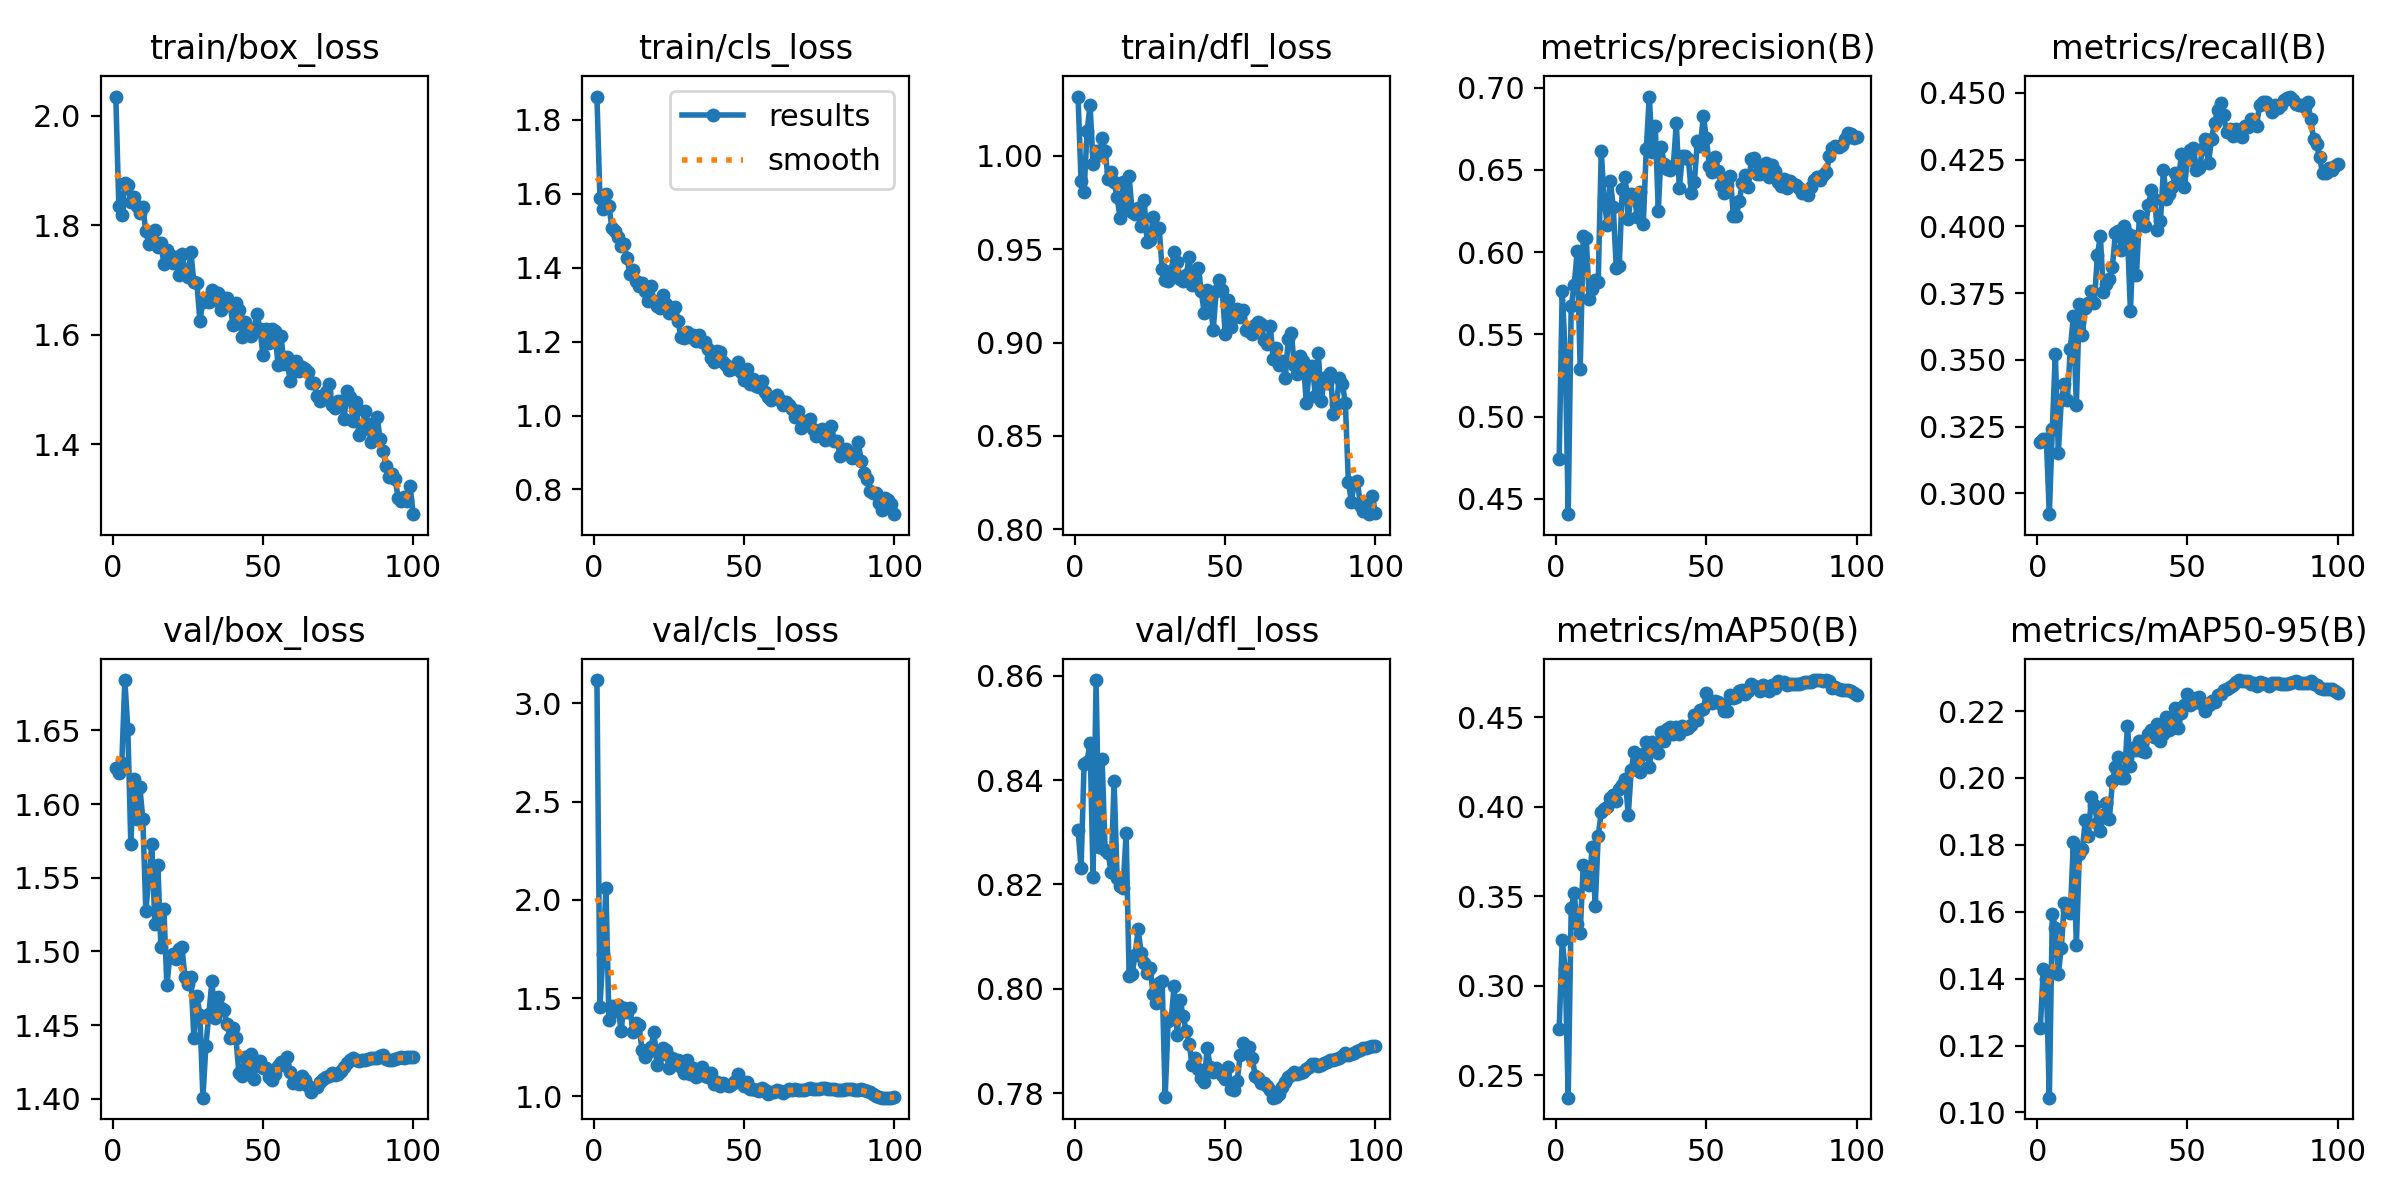

Source data for this figure (header and first rows):
epoch, time, train/box_loss, train/cls_loss, train/dfl_loss, metrics/precision(B), metrics/recall(B), metrics/mAP50(B), metrics/mAP50-95(B), val/box_loss, val/cls_loss, val/dfl_loss, lr/pg0, lr/pg1, lr/pg2
1, 363.8, 2.035, 1.863, 1.032, 0.4744, 0.3191, 0.2757, 0.1251, 1.624, 3.119, 0.8305, 0.003331, 0.003331, 0.003331
2, 740.9, 1.836, 1.588, 0.9862, 0.5763, 0.3204, 0.3255, 0.143, 1.621, 1.454, 0.8231, 0.006599, 0.006599, 0.006599
3, 1118, 1.819, 1.558, 0.9804, 0.5392, 0.3204, 0.3092, 0.1398, 1.628, 1.723, 0.843, 0.0098, 0.0098, 0.0098
4, 1498, 1.877, 1.599, 1.013, 0.4407, 0.2922, 0.2374, 0.1044, 1.684, 2.063, 0.8436, 0.009703, 0.009703, 0.009703
5, 1879, 1.874, 1.566, 1.027, 0.5672, 0.3242, 0.3435, 0.1593, 1.651, 1.387, 0.8472, 0.009604, 0.009604, 0.009604
6, 2259, 1.842, 1.507, 0.9958, 0.5801, 0.3523, 0.3516, 0.1551, 1.573, 1.459, 0.8215, 0.009505, 0.009505, 0.009505
7, 2640, 1.852, 1.498, 1.003, 0.6004, 0.3152, 0.3344, 0.1414, 1.617, 1.434, 0.8592, 0.009406, 0.009406, 0.009406
8, 3019, 1.836, 1.483, 1, 0.5292, 0.335, 0.3295, 0.1493, 1.59, 1.467, 0.8271, 0.009307, 0.009307, 0.009307
9, 3399, 1.823, 1.459, 1.009, 0.6101, 0.3408, 0.3673, 0.1627, 1.612, 1.335, 0.8441, 0.009208, 0.009208, 0.009208
10, 3779, 1.834, 1.465, 1.003, 0.6085, 0.335, 0.3663, 0.1605, 1.59, 1.452, 0.8266, 0.009109, 0.009109, 0.009109
11, 4158, 1.789, 1.425, 0.9875, 0.5714, 0.3542, 0.3563, 0.1595, 1.527, 1.432, 0.826, 0.00901, 0.00901, 0.00901
12, 4538, 1.766, 1.383, 0.991, 0.5774, 0.3663, 0.3776, 0.1808, 1.551, 1.45, 0.8223, 0.008911, 0.008911, 0.008911
13, 4918, 1.776, 1.393, 0.9857, 0.5831, 0.3331, 0.3447, 0.15, 1.573, 1.328, 0.8397, 0.008812, 0.008812, 0.008812
14, 5298, 1.791, 1.365, 0.9776, 0.582, 0.3708, 0.3837, 0.1772, 1.519, 1.372, 0.8213, 0.008713, 0.008713, 0.008713
15, 5677, 1.761, 1.35, 0.9665, 0.6613, 0.3593, 0.3972, 0.1788, 1.559, 1.362, 0.8197, 0.008614, 0.008614, 0.008614
16, 6055, 1.767, 1.358, 0.9859, 0.6313, 0.3695, 0.3988, 0.1874, 1.503, 1.237, 0.8194, 0.008515, 0.008515, 0.008515
17, 6434, 1.73, 1.338, 0.9723, 0.6167, 0.3714, 0.3997, 0.1827, 1.529, 1.203, 0.8299, 0.008416, 0.008416, 0.008416
18, 6814, 1.755, 1.309, 0.989, 0.6435, 0.3759, 0.4051, 0.1942, 1.477, 1.227, 0.8024, 0.008317, 0.008317, 0.008317
19, 7194, 1.745, 1.351, 0.9698, 0.6277, 0.3714, 0.4064, 0.1919, 1.497, 1.252, 0.8029, 0.008218, 0.008218, 0.008218
20, 7572, 1.73, 1.309, 0.9687, 0.5904, 0.3893, 0.403, 0.1866, 1.498, 1.328, 0.8065, 0.008119, 0.008119, 0.008119
21, 7951, 1.742, 1.296, 0.9719, 0.5914, 0.3963, 0.4101, 0.184, 1.495, 1.162, 0.8114, 0.00802, 0.00802, 0.00802
22, 8330, 1.708, 1.291, 0.9624, 0.6381, 0.3752, 0.4121, 0.189, 1.502, 1.21, 0.8069, 0.007921, 0.007921, 0.007921
23, 8709, 1.747, 1.325, 0.9761, 0.6458, 0.3784, 0.4152, 0.1924, 1.503, 1.246, 0.8049, 0.007822, 0.007822, 0.007822
24, 9089, 1.718, 1.302, 0.954, 0.6203, 0.3803, 0.3954, 0.1878, 1.483, 1.236, 0.803, 0.007723, 0.007723, 0.007723
25, 9468, 1.705, 1.278, 0.9547, 0.6356, 0.3848, 0.4207, 0.1989, 1.478, 1.146, 0.804, 0.007624, 0.007624, 0.007624
26, 9846, 1.751, 1.278, 0.967, 0.6342, 0.3976, 0.4308, 0.2032, 1.483, 1.194, 0.7991, 0.007525, 0.007525, 0.007525
27, 10225, 1.695, 1.294, 0.96, 0.6215, 0.3983, 0.4255, 0.2062, 1.441, 1.166, 0.7973, 0.007426, 0.007426, 0.007426
28, 10603, 1.694, 1.255, 0.9614, 0.6365, 0.3912, 0.4196, 0.1999, 1.47, 1.186, 0.8011, 0.007327, 0.007327, 0.007327
29, 10982, 1.625, 1.212, 0.9392, 0.6169, 0.4001, 0.4295, 0.1999, 1.457, 1.149, 0.8015, 0.007228, 0.007228, 0.007228
30, 11360, 1.661, 1.209, 0.9333, 0.6627, 0.3975, 0.4362, 0.2155, 1.401, 1.117, 0.7793, 0.007129, 0.007129, 0.007129
31, 11740, 1.668, 1.225, 0.9331, 0.6946, 0.3682, 0.4223, 0.2035, 1.436, 1.188, 0.7939, 0.00703, 0.00703, 0.00703
32, 12116, 1.659, 1.212, 0.9383, 0.6611, 0.3963, 0.4359, 0.209, 1.458, 1.112, 0.7941, 0.006931, 0.006931, 0.006931
33, 12492, 1.682, 1.219, 0.9485, 0.6765, 0.3817, 0.4329, 0.2084, 1.48, 1.145, 0.8006, 0.006832, 0.006832, 0.006832
34, 12872, 1.663, 1.201, 0.9429, 0.6253, 0.404, 0.4302, 0.211, 1.455, 1.101, 0.7911, 0.006733, 0.006733, 0.006733
35, 13251, 1.676, 1.217, 0.9341, 0.6639, 0.4027, 0.4418, 0.2082, 1.469, 1.118, 0.7978, 0.006634, 0.006634, 0.006634
36, 13630, 1.646, 1.199, 0.9328, 0.6534, 0.4001, 0.4366, 0.2077, 1.462, 1.148, 0.7947, 0.006535, 0.006535, 0.006535
37, 14006, 1.667, 1.199, 0.936, 0.6508, 0.4079, 0.4436, 0.2131, 1.46, 1.103, 0.792, 0.006436, 0.006436, 0.006436
38, 14382, 1.667, 1.179, 0.9456, 0.6499, 0.4135, 0.4443, 0.2143, 1.451, 1.102, 0.7895, 0.006337, 0.006337, 0.006337
39, 14758, 1.656, 1.156, 0.9306, 0.6525, 0.4103, 0.4405, 0.2121, 1.441, 1.12, 0.7855, 0.006238, 0.006238, 0.006238
40, 15138, 1.618, 1.144, 0.9345, 0.6785, 0.3987, 0.4445, 0.216, 1.448, 1.064, 0.7868, 0.006139, 0.006139, 0.006139
41, 15515, 1.659, 1.175, 0.94, 0.6392, 0.402, 0.4407, 0.2109, 1.441, 1.076, 0.7847, 0.00604, 0.00604, 0.00604
42, 15888, 1.645, 1.172, 0.9276, 0.6582, 0.4212, 0.4451, 0.213, 1.417, 1.055, 0.783, 0.005941, 0.005941, 0.005941
43, 16264, 1.595, 1.146, 0.9158, 0.6585, 0.4103, 0.4431, 0.2183, 1.415, 1.067, 0.7822, 0.005842, 0.005842, 0.005842
44, 16641, 1.624, 1.137, 0.9282, 0.6568, 0.4123, 0.4437, 0.2144, 1.428, 1.06, 0.7888, 0.005743, 0.005743, 0.005743
45, 17020, 1.608, 1.124, 0.9221, 0.6361, 0.4148, 0.4458, 0.2149, 1.42, 1.054, 0.785, 0.005644, 0.005644, 0.005644
46, 17399, 1.597, 1.126, 0.9067, 0.6424, 0.4199, 0.4511, 0.2209, 1.43, 1.062, 0.7841, 0.005545, 0.005545, 0.005545
47, 17778, 1.61, 1.135, 0.9278, 0.6675, 0.4174, 0.4482, 0.215, 1.413, 1.079, 0.7849, 0.005446, 0.005446, 0.005446
48, 18154, 1.638, 1.145, 0.9335, 0.6645, 0.4271, 0.4542, 0.2195, 1.426, 1.112, 0.7843, 0.005347, 0.005347, 0.005347
49, 18531, 1.61, 1.117, 0.928, 0.6828, 0.4148, 0.4544, 0.2219, 1.425, 1.077, 0.7835, 0.005248, 0.005248, 0.005248
50, 18908, 1.563, 1.095, 0.9045, 0.6693, 0.425, 0.4636, 0.225, 1.421, 1.054, 0.7828, 0.005149, 0.005149, 0.005149
51, 19284, 1.61, 1.126, 0.923, 0.6524, 0.4287, 0.4592, 0.222, 1.421, 1.073, 0.7849, 0.00505, 0.00505, 0.00505
52, 19659, 1.584, 1.086, 0.9082, 0.649, 0.4295, 0.4579, 0.2224, 1.415, 1.037, 0.7809, 0.004951, 0.004951, 0.004951
53, 20037, 1.611, 1.099, 0.9172, 0.6579, 0.4212, 0.4589, 0.2239, 1.413, 1.038, 0.7806, 0.004852, 0.004852, 0.004852
54, 20412, 1.608, 1.08, 0.918, 0.6494, 0.422, 0.4582, 0.2243, 1.417, 1.032, 0.7824, 0.004753, 0.004753, 0.004753
55, 20790, 1.545, 1.077, 0.9136, 0.641, 0.4288, 0.4574, 0.222, 1.422, 1.03, 0.7873, 0.004654, 0.004654, 0.004654
56, 21168, 1.597, 1.094, 0.9173, 0.636, 0.4327, 0.4537, 0.2201, 1.425, 1.042, 0.7897, 0.004555, 0.004555, 0.004555
57, 21546, 1.547, 1.063, 0.9068, 0.6409, 0.4237, 0.4535, 0.2217, 1.423, 1.032, 0.7879, 0.004456, 0.004456, 0.004456
58, 21924, 1.559, 1.05, 0.9061, 0.6462, 0.4327, 0.4624, 0.2231, 1.429, 1.015, 0.7889, 0.004357, 0.004357, 0.004357
59, 22301, 1.516, 1.042, 0.9043, 0.6219, 0.4387, 0.4607, 0.2226, 1.419, 1.024, 0.7868, 0.004258, 0.004258, 0.004258
60, 22677, 1.532, 1.046, 0.9095, 0.6221, 0.4434, 0.4611, 0.2248, 1.411, 1.024, 0.7833, 0.004159, 0.004159, 0.004159
... 40 more rows
